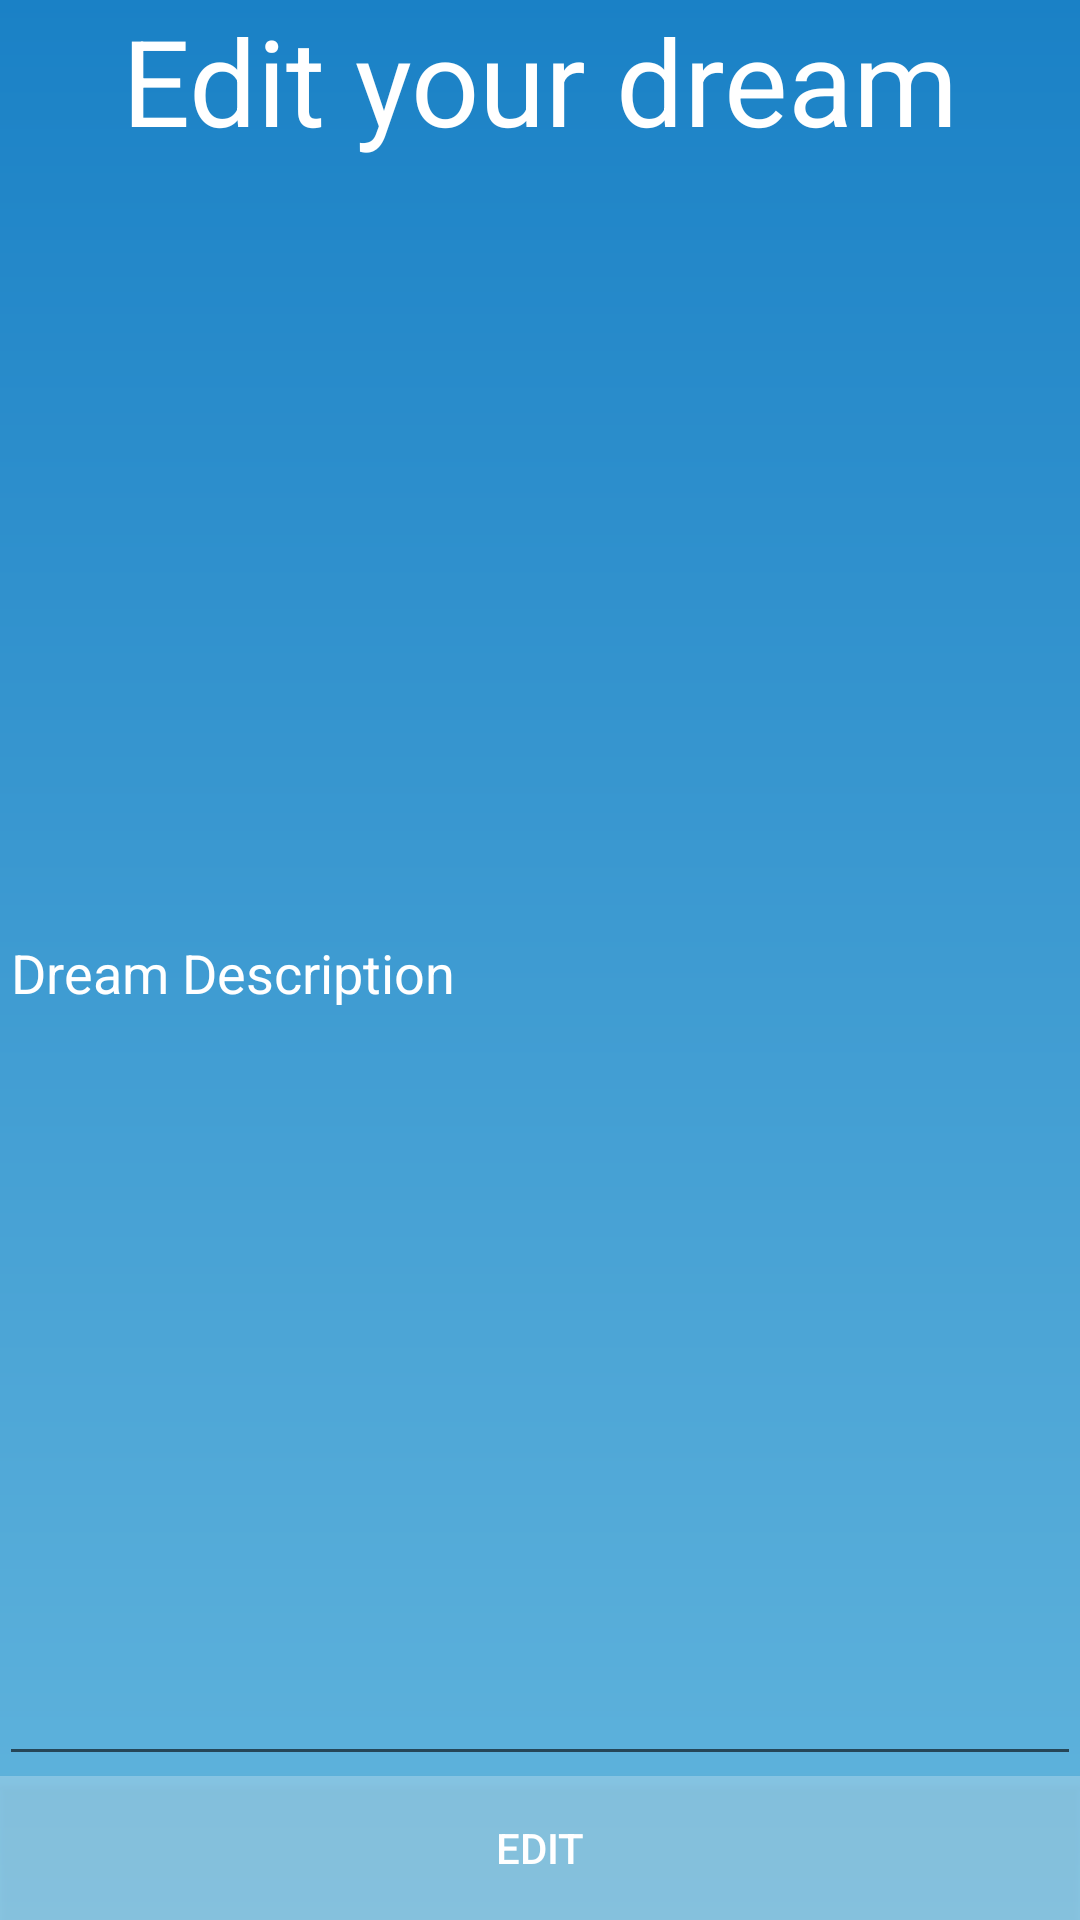

Here is an Android app screen rendered from its layout file. Give the layout XML and the strings, colors and styles it references.
<!-- AndroidManifest.xml: application theme AppTheme -->
<!-- res/layout/activity_edit_dream.xml -->
<RelativeLayout xmlns:android="http://schemas.android.com/apk/res/android"
                xmlns:tools="http://schemas.android.com/tools"
                android:layout_width="match_parent"
                android:layout_height="match_parent"
                android:paddingLeft="@dimen/activity_horizontal_margin"
                android:paddingRight="@dimen/activity_horizontal_margin"
                android:paddingTop="@dimen/activity_vertical_margin"
                android:paddingBottom="@dimen/activity_vertical_margin"
                tools:context="example.com.dreamshare.EditDream"
                android:background="@drawable/bg_gradient">

    <TextView
        android:layout_width="wrap_content"
        android:layout_height="wrap_content"
        android:text="Edit your dream"
        android:id="@+id/editTitle"
        android:layout_alignParentTop="true"
        android:layout_centerHorizontal="true"
        android:textSize="40sp"
        android:textColor="@android:color/white"/>

    <EditText
        android:layout_width="match_parent"
        android:layout_height="wrap_content"
        android:id="@+id/dreamDescriptionField"
        android:hint="Dream Description"
        android:layout_alignParentLeft="true"
        android:layout_alignParentStart="true"
        android:layout_above="@+id/editButton"
        android:textColor="@android:color/white"
        android:textColorHint="@android:color/white"
        android:layout_below="@+id/editTitle"/>

    <Button
        style="?android:attr/buttonStyleSmall"
        android:layout_width="match_parent"
        android:layout_height="wrap_content"
        android:text="Edit"
        android:id="@+id/editButton"
        android:layout_alignParentBottom="true"
        android:layout_centerHorizontal="true"
        android:background="#40ffffff"
        android:textColor="@android:color/white"/>

</RelativeLayout>
<!-- resources referenced by this layout -->
<resources>
  <!-- drawable bg_gradient (drawable) -->
  <?xml version="1.0" encoding="utf-8"?>
  <shape xmlns:android="http://schemas.android.com/apk/res/android"
      android:shape="rectangle">
  
      <gradient
          android:startColor="#1A81C6"
          android:endColor="#62B5DD"
          android:angle="270"
          android:type="linear"/>
  
      
  
  </shape>
  <style name="AppTheme" parent="Theme.AppCompat.Light.NoActionBar">
          
          <item name="android:textColor">@android:color/white</item>
          <item name="android:textColorHint">@android:color/white</item>
      </style>
</resources>
